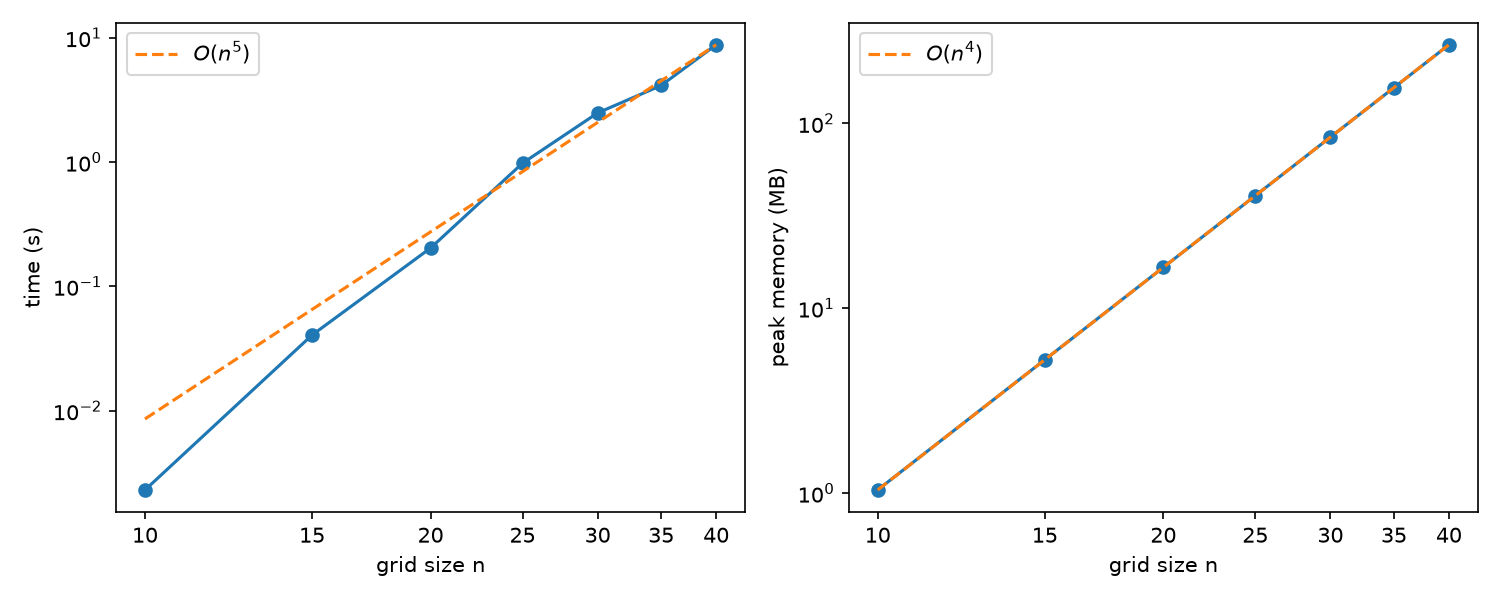

Values plotted in this chart, from the file beside it:
n, states, iterations, time_s, peak_mb, max_steps
10, 20000, 19, 0.002304, 1.042, 17
15, 101250, 29, 0.04062, 5.267, 27
20, 320000, 39, 0.2038, 16.64, 37
25, 781250, 49, 0.9805, 40.63, 47
30, 1620000, 59, 2.488, 84.24, 57
35, 3001250, 69, 4.14, 156.1, 67
40, 5120000, 79, 8.798, 266.2, 77
